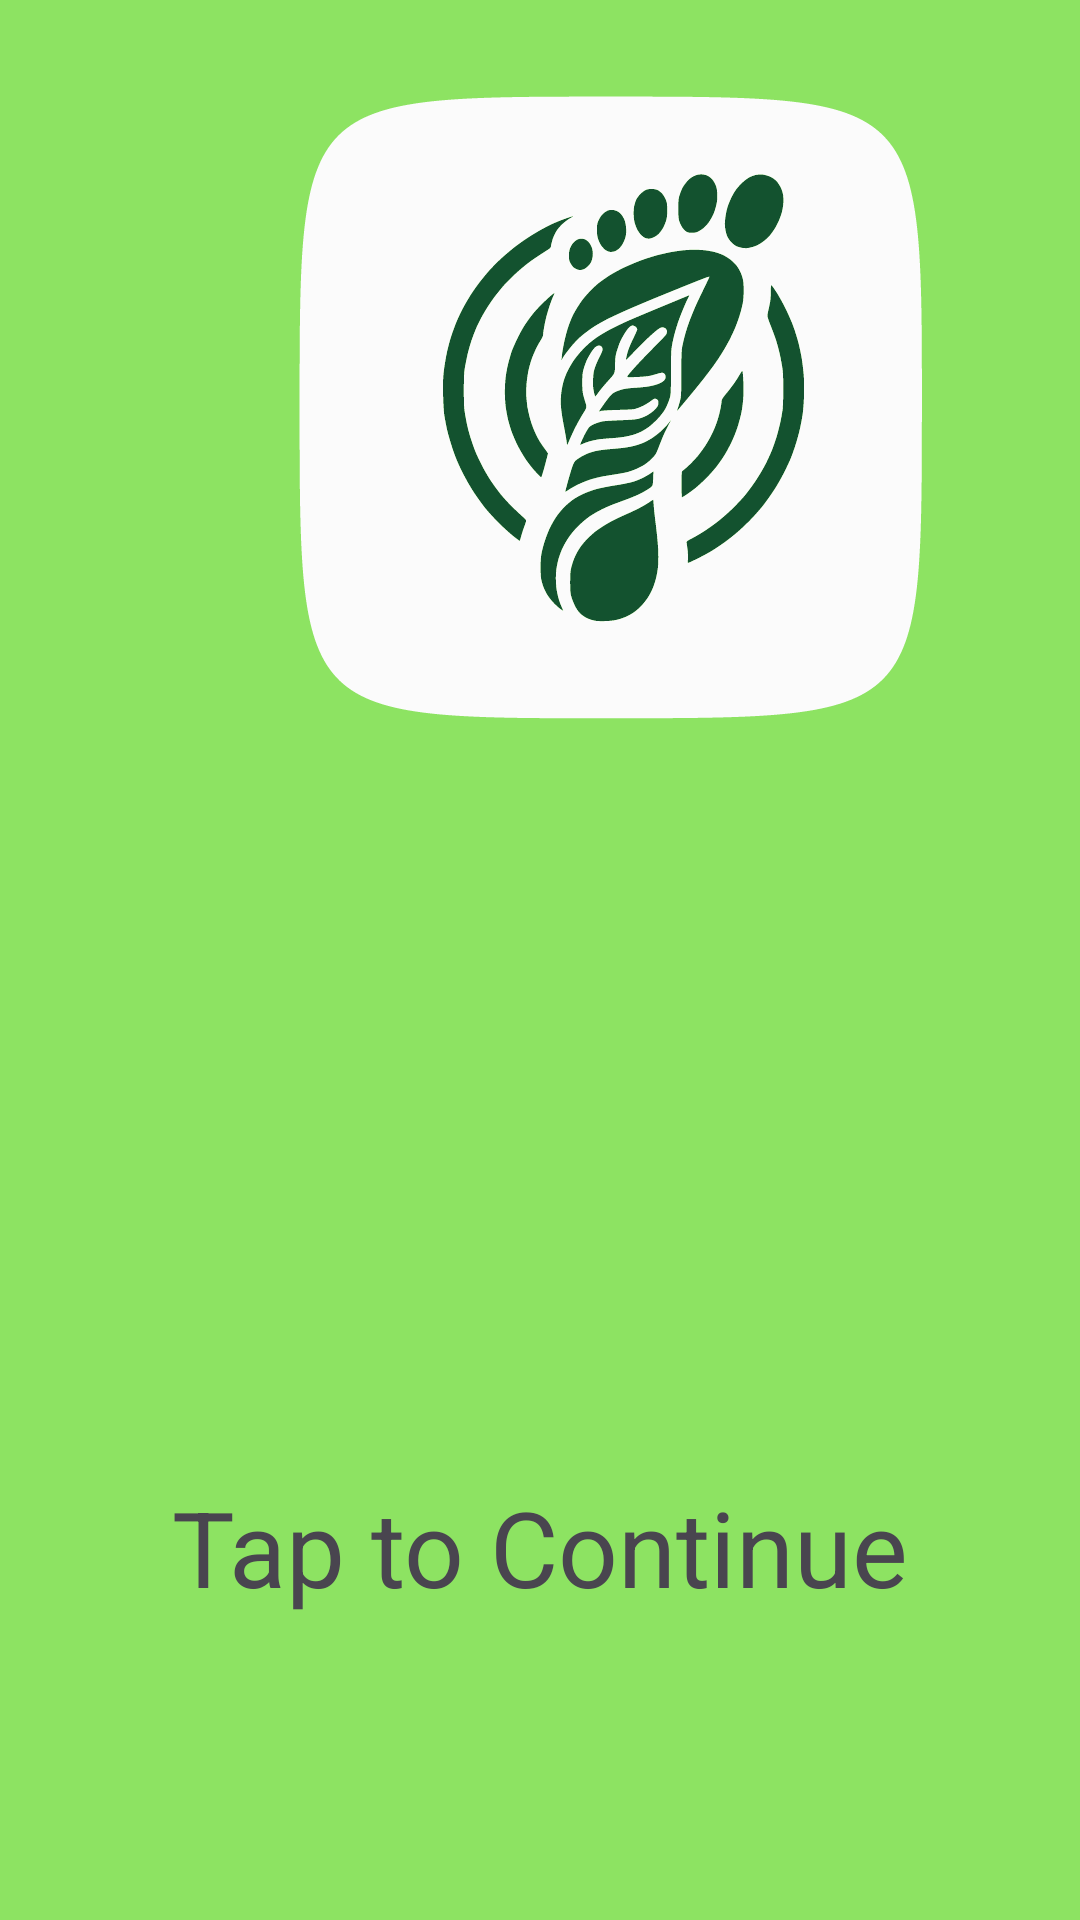

Produce the Android XML layout that renders to this screen, including the resource entries it uses.
<!-- AndroidManifest.xml: application theme Theme.Madlab2 -->
<!-- res/layout/activity_splash_screen.xml -->
<?xml version="1.0" encoding="utf-8"?>
<androidx.constraintlayout.widget.ConstraintLayout xmlns:android="http://schemas.android.com/apk/res/android"
    xmlns:app="http://schemas.android.com/apk/res-auto"
    xmlns:tools="http://schemas.android.com/tools"
    android:id="@+id/main"
    android:layout_width="match_parent"
    android:layout_height="match_parent"
    android:background="@color/secondary"
    tools:context=".SplashScreen">

    <ImageView
        android:id="@+id/splash_logo"
        android:layout_width="335dp"
        android:layout_height="329dp"
        android:layout_marginStart="36dp"
        android:layout_marginBottom="340dp"
        android:contentDescription="@string/content_splash_logo"
        app:layout_constraintBottom_toBottomOf="parent"
        app:layout_constraintStart_toStartOf="parent"
        app:srcCompat="@drawable/logo_foreground" />

    <TextView
        android:id="@+id/next_button"
        android:layout_width="wrap_content"
        android:layout_height="wrap_content"
        android:layout_marginBottom="101dp"
        android:text="@string/splash_get_started"
        app:layout_constraintBottom_toBottomOf="parent"
        android:textSize="@dimen/xll_font_size"
        app:layout_constraintEnd_toEndOf="parent"
        app:layout_constraintStart_toStartOf="parent" />
</androidx.constraintlayout.widget.ConstraintLayout>
<!-- resources referenced by this layout -->
<resources>
  <color name="secondary">#8DE362</color>
  <dimen name="xll_font_size">35sp</dimen>
  <!-- drawable logo_foreground: vector/xml drawable (drawable, 35640 chars, omitted) -->
  <string name="content_splash_logo">Logo image</string>
  <string name="splash_get_started">Tap to Continue</string>
  <style name="Theme.Madlab2" parent="Base.Theme.Madlab2" />
  <style name="Base.Theme.Madlab2" parent="Theme.Material3.DayNight.NoActionBar">
          
          
      </style>
</resources>
